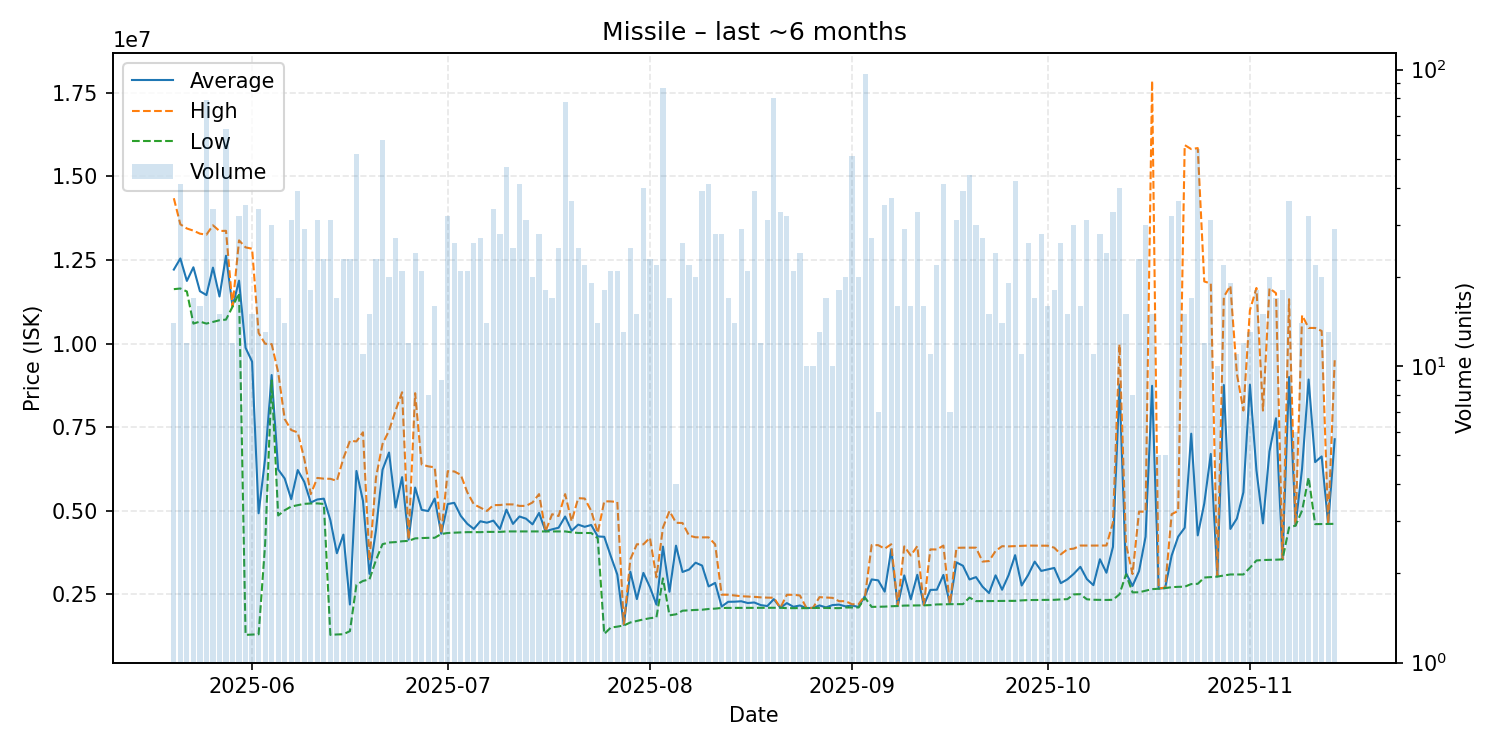

Data behind this chart, as committed beside it:
date, average, highest, lowest, order_count, volume
2025-05-20, 12215714, 14350000, 11630000, 12, 14
2025-05-21, 12548293, 13570000, 11650000, 19, 41
2025-05-22, 11876667, 13445000, 11560000, 10, 12
2025-05-23, 12284706, 13380000, 10600000, 12, 17
2025-05-24, 11569375, 13290000, 10660000, 13, 16
2025-05-25, 11453924, 13260000, 10600000, 31, 79
2025-05-26, 12274412, 13540000, 10650000, 24, 34
2025-05-27, 11410667, 13370000, 10700000, 13, 15
2025-05-28, 12630159, 13375000, 10720000, 37, 63
2025-05-29, 11113333, 11120000, 11105000, 12, 12
2025-05-30, 11885000, 13090000, 11510000, 21, 32
2025-05-31, 9876657, 12880000, 1290000, 17, 35
2025-06-01, 9462133, 12840000, 1300000, 13, 15
2025-06-02, 4926912, 10320000, 1308000, 24, 34
2025-06-03, 6564615, 9998000, 4001000, 8, 13
2025-06-04, 9062200, 9987500, 8899500, 19, 30
2025-06-05, 6237176, 9143500, 4861000, 16, 17
2025-06-06, 5967071, 7746000, 5018000, 14, 14
2025-06-07, 5348065, 7417000, 5129000, 15, 31
2025-06-08, 6219385, 7344500, 5170000, 31, 39
2025-06-09, 5866448, 6561000, 5209000, 28, 29
2025-06-10, 5248778, 5500000, 5220000, 15, 18
2025-06-11, 5339613, 5984000, 5222000, 27, 31
2025-06-12, 5364478, 5962000, 5206000, 19, 23
2025-06-13, 4722355, 5958000, 1290000, 28, 31
2025-06-14, 3732176, 5897000, 1302500, 15, 17
2025-06-15, 4288870, 6570000, 1309000, 21, 23
2025-06-16, 2198261, 7093000, 1402000, 17, 23
2025-06-17, 6192788, 7077000, 2790000, 29, 52
2025-06-18, 5300455, 7349000, 2903000, 10, 11
2025-06-19, 3115133, 3510000, 2950000, 13, 15
2025-06-20, 4432696, 5999500, 3531000, 21, 23
2025-06-21, 6228414, 7000000, 4003000, 30, 58
2025-06-22, 6743950, 7400000, 4053000, 14, 20
2025-06-23, 5100481, 8000000, 4065000, 25, 27
2025-06-24, 6007524, 8547000, 4090000, 16, 21
2025-06-25, 4139917, 4152000, 4101000, 9, 12
2025-06-26, 5696667, 8519000, 4175500, 19, 24
2025-06-27, 5029810, 6385000, 4186000, 15, 21
2025-06-28, 4993500, 6331000, 4192000, 7, 8
2025-06-29, 5367688, 6300000, 4194000, 14, 16
2025-06-30, 4313778, 4322000, 4307000, 7, 9
2025-07-01, 5202906, 6187000, 4338000, 25, 32
2025-07-02, 5239654, 6178000, 4347000, 21, 26
2025-07-03, 4848667, 6077500, 4357000, 16, 21
2025-07-04, 4611905, 5554000, 4363000, 12, 21
2025-07-05, 4458846, 5196000, 4364000, 22, 26
2025-07-06, 4688667, 5097000, 4362000, 21, 27
2025-07-07, 4645214, 4997000, 4371000, 11, 14
2025-07-08, 4707059, 5170000, 4372000, 23, 34
2025-07-09, 4456714, 5174000, 4370000, 20, 28
2025-07-10, 5035745, 5194000, 4384000, 17, 47
2025-07-11, 4609920, 5191000, 4384000, 19, 25
2025-07-12, 4830780, 5148000, 4385000, 20, 41
2025-07-13, 4766000, 5148000, 4384000, 21, 31
2025-07-14, 4595500, 5250000, 4384000, 16, 20
2025-07-15, 4936107, 5500000, 4386000, 18, 28
2025-07-16, 4387778, 4388000, 4386000, 15, 18
2025-07-17, 4446235, 4898000, 4384000, 13, 17
2025-07-18, 4495480, 4845500, 4385000, 21, 25
... 119 more rows
